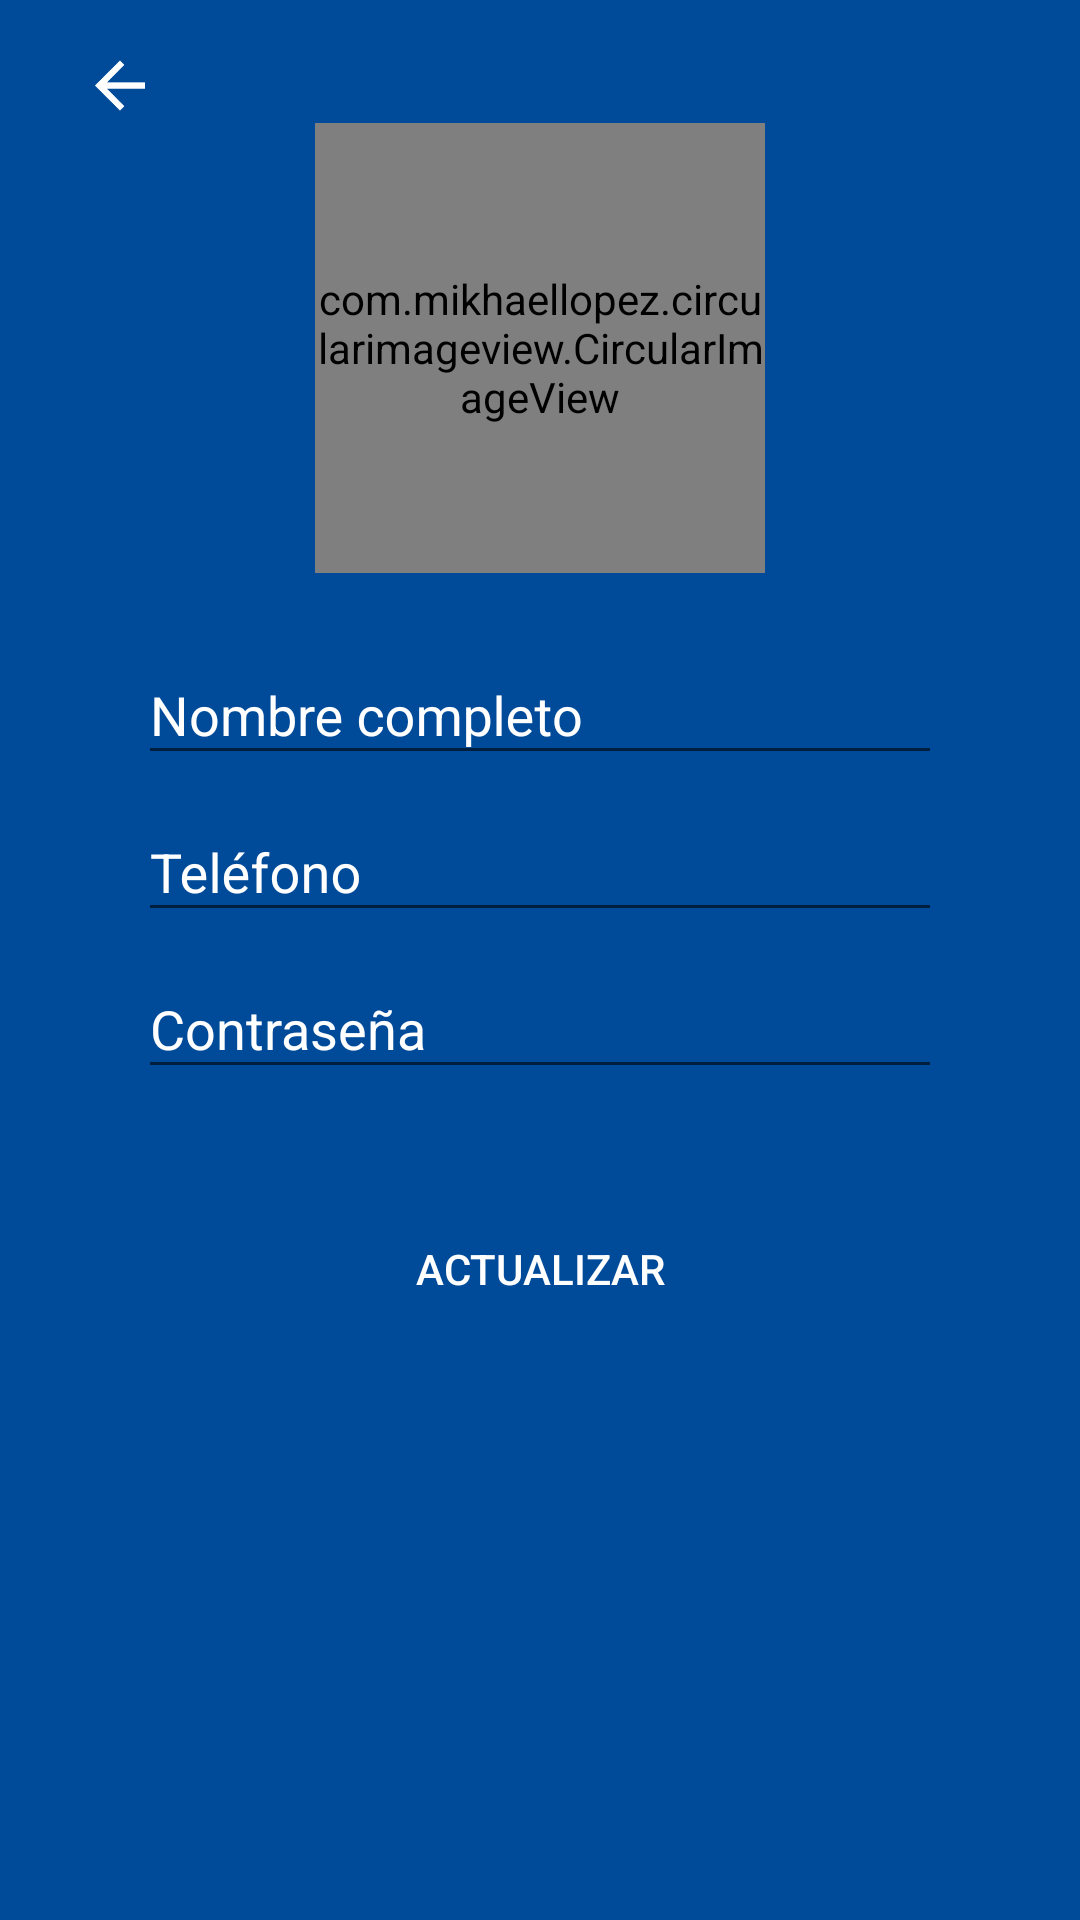

Produce the Android XML layout that renders to this screen, including the resource entries it uses.
<!-- AndroidManifest.xml: application theme AppTheme.NoActionBar -->
<!-- res/layout/activity_edit_user_profile.xml -->
<?xml version="1.0" encoding="utf-8"?>
<LinearLayout xmlns:android="http://schemas.android.com/apk/res/android"
    xmlns:app="http://schemas.android.com/apk/res-auto"
    xmlns:tools="http://schemas.android.com/tools"
    android:layout_width="match_parent"
    android:layout_height="match_parent"
    xmlns:custom="http://schemas.android.com/tools"
    android:paddingLeft="@dimen/activity_horizontal_margin"
    android:paddingRight="@dimen/activity_horizontal_margin"
    android:paddingTop="@dimen/activity_vertical_margin"
    android:paddingBottom="@dimen/activity_vertical_margin"
    android:orientation="vertical"
    android:background="@color/colorPrimary"
    tools:context=".activitys.RegisterActivity">
    <ImageView
        android:id="@+id/img_arrow_back"
        android:layout_width="wrap_content"
        android:layout_height="@dimen/dimen_25dp"
        android:clickable="true"
        android:src="@mipmap/ic_arrow_back" />
    <com.mikhaellopez.circularimageview.CircularImageView
        android:id="@+id/img_photo_update"
        android:layout_width="150dp"
        android:layout_height="150dp"
        android:layout_gravity="center"
        android:clickable="true"
        app:civ_border_color="#EEEEEE"
        app:civ_border_width="1dp"
        android:src="@drawable/com_facebook_profile_picture_blank_portrait" />

    <android.support.design.widget.TextInputLayout
        android:layout_width="match_parent"
        android:layout_height="wrap_content"
        android:layout_marginTop="@dimen/dimen_15dp"
        android:textColorHint="@color/white">

        <android.support.design.widget.TextInputEditText
            android:id="@+id/register_et_nombre_update"
            android:layout_width="match_parent"
            android:layout_height="wrap_content"
            android:layout_marginLeft="@dimen/dimen_30dp"
            android:layout_marginRight="@dimen/dimen_30dp"
            android:inputType="textCapWords"
            android:imeOptions="actionNext"
            android:maxLines="1"
            android:textSize="18sp"
            android:textColorHint="@color/white"
            android:textColor="@color/white"
            android:hint="@string/nombre" />

    </android.support.design.widget.TextInputLayout>

    <android.support.design.widget.TextInputLayout
        android:layout_width="match_parent"
        android:layout_height="wrap_content"
        android:textColorHint="@color/white">

        <android.support.design.widget.TextInputEditText
            android:id="@+id/register_et_telefono_update"
            android:layout_width="match_parent"
            android:layout_height="wrap_content"
            android:layout_marginLeft="@dimen/dimen_30dp"
            android:layout_marginRight="@dimen/dimen_30dp"
            android:inputType="number"
            android:imeOptions="actionNext"
            android:maxLines="1"
            android:textSize="18sp"
            android:maxLength="12"
            android:textColorHint="@color/white"
            android:textColor="@color/white"
            android:hint="@string/telefono" />

    </android.support.design.widget.TextInputLayout>


    <android.support.design.widget.TextInputLayout
        android:layout_width="match_parent"
        android:layout_height="wrap_content"

        android:textColorHint="@color/white">

        <android.support.design.widget.TextInputEditText
            android:id="@+id/register_et_password_update"
            android:layout_width="match_parent"
            android:layout_height="wrap_content"
            android:layout_marginLeft="@dimen/dimen_30dp"
            android:layout_marginRight="@dimen/dimen_30dp"
            android:inputType="textPassword"
            android:imeOptions="actionDone"
            android:maxLines="1"
            android:textSize="18sp"
            android:textColorHint="@color/white"
            android:textColor="@color/white"
            android:hint="@string/pass" />

    </android.support.design.widget.TextInputLayout>


+

    <Button
        android:id="@+id/btn_update"
        android:layout_width="match_parent"
        android:layout_height="@dimen/dimen_40dp"
        android:layout_gravity="center"
        android:layout_marginTop="@dimen/dimen_40dp"
        android:layout_marginLeft="@dimen/dimen_20dp"
        android:layout_marginRight="@dimen/dimen_20dp"
        android:background="@drawable/my_btn_background_ripple"
        android:textColor="@color/white"
        android:text="@string/actualizar" />
    <com.github.silvestrpredko.dotprogressbar.DotProgressBar
        android:id="@+id/dot_progress_bar"
        android:layout_width="match_parent"
        android:layout_height="@dimen/dimen_40dp"
        android:layout_marginLeft="@dimen/dimen_20dp"
        android:layout_marginTop="@dimen/dimen_40dp"
        android:visibility="gone"
        android:layout_marginRight="@dimen/dimen_20dp"
        custom:amount="5"
        custom:duration="@android:integer/config_mediumAnimTime"
        custom:endColor="@color/colorPrimary"
        custom:startColor="@color/colorPrimaryDark"/>

</LinearLayout>
<!-- resources referenced by this layout -->
<resources>
  <color name="colorPrimary">#004b99</color>
  <color name="colorPrimaryDark">#0d3677</color>
  <color name="white">#ffffff</color>
  <dimen name="activity_horizontal_margin">16dp</dimen>
  <dimen name="activity_vertical_margin">16dp</dimen>
  <dimen name="dimen_15dp">15dp</dimen>
  <dimen name="dimen_20dp">20dp</dimen>
  <dimen name="dimen_25dp">25dp</dimen>
  <dimen name="dimen_30dp">30dp</dimen>
  <dimen name="dimen_40dp">40dp</dimen>
  <!-- drawable my_btn_background_ripple (drawable) -->
  <?xml version="1.0" encoding="utf-8"?>
  <shape xmlns:android="http://schemas.android.com/apk/res/android"
      android:shape="rectangle">
  
      <corners android:radius="7dp"/>
      <solid android:color="@color/colorPrimary"/>
      <stroke android:width="3px" android:color="@color/white"/>
  </shape>
  <!-- mipmap ic_arrow_back: png bitmap (mipmap-xxhdpi, 434 bytes) -->
  <string name="actualizar">Actualizar</string>
  <string name="nombre">Nombre completo</string>
  <string name="pass">Contraseña</string>
  <string name="telefono">Teléfono</string>
  <style name="AppTheme.NoActionBar" parent="AppTheme">
          <item name="windowActionBar">false</item>
          <item name="windowNoTitle">true</item>
          <item name="color">@android:color/white</item>
      </style>
  <style name="AppTheme" parent="Theme.AppCompat.Light.DarkActionBar">
          
          <item name="colorPrimary">@color/colorPrimary</item>
          <item name="colorPrimaryDark">@color/colorPrimaryDark</item>
          <item name="colorAccent">@color/colorAccent</item>
      </style>
  <color name="colorAccent">#ffffff</color>
</resources>
